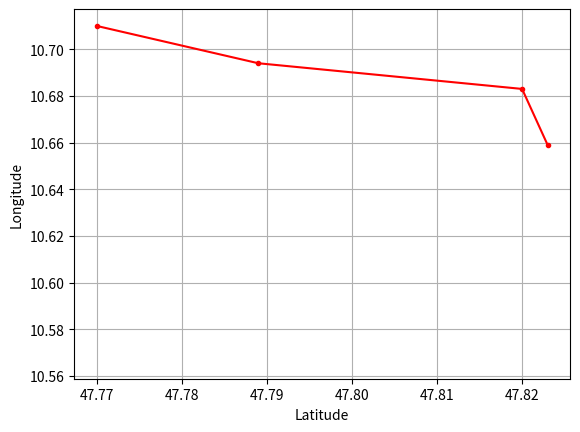

Python code for this plot:
import matplotlib.pyplot as plt

# - - - Demonstration Data - - - #
ref_lat = [47.823, 47.820, 47.789,47.770]
ref_lon = [10.659, 10.683,10.694,10.710]


def gps_current(sensor_data):

    # -  - - - - - - - - - - - - - - - #
    #                                  #
    #   Read in GPS sensor data here   #
    #                                  #
    # -  - - - - - - - - - - - - - - - #

    c_lat = 47.818
    c_lon = 10.566

    
    return c_lat, c_lon


def gps_path(gps_file,lat_data,lon_data):
    # -  - - - - - - - - - - - - - - - #
    #                                  #
    #   split sensor File here         #
    #                                  #
    # -  - - - - - - - - - - - - - - - #

    # - - - - Visuals - - - - #
    plt.plot(lat_data,lon_data)
    plt.grid()
    plt.xlabel('Latitude')
    plt.ylabel('Longitude')
    plt.show()

    # return lat_data lon_data # -- This will be initiated when we read in a gps file from database


def gps_compare(c_lat,c_lon,lat_data,lon_data):

    # -  - - - - - - - - - - - - - - -         #
    #                                          #
    #   Compare current and desired location   #
    #                                          #
    # -  - - - - - - - - - - - - - - -         #


    # - - - - Visuals - - - - #
    plt.plot(c_lat, c_lon, marker='o', markersize=3, color="red")
    plt.plot(lat_data,lon_data)
    plt.grid()
    plt.xlabel('Latitude')
    plt.ylabel('Longitude')
    plt.show()

c_lat,c_lon = gps_current(1)
gps_compare(ref_lat,ref_lon,c_lat,c_lon)
